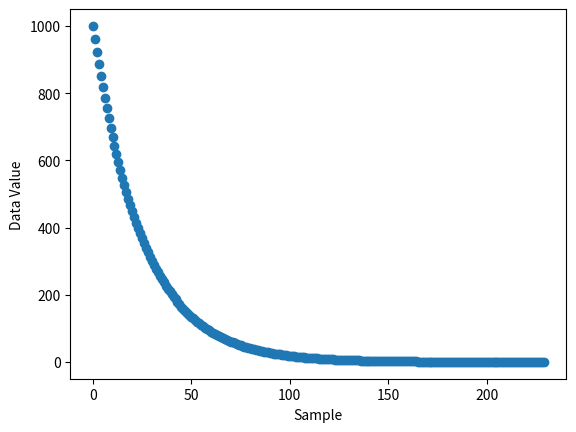

Python code for this plot:
import matplotlib.pyplot as plt
import numpy as np

population_size = 2.3e5
print('Population Size: ', population_size)

# Generate Population of Numbers
population = 1 / np.logspace(np.log10(0.001), np.log10(10), int(population_size))
print('Population of Numbers: ', population)

# Plot the Inverse Values with Skipping
skip = int(1e3)
plt.plot(population[::skip], 'o')
plt.xlabel('Sample')
plt.ylabel('Data Value')
plt.show()

